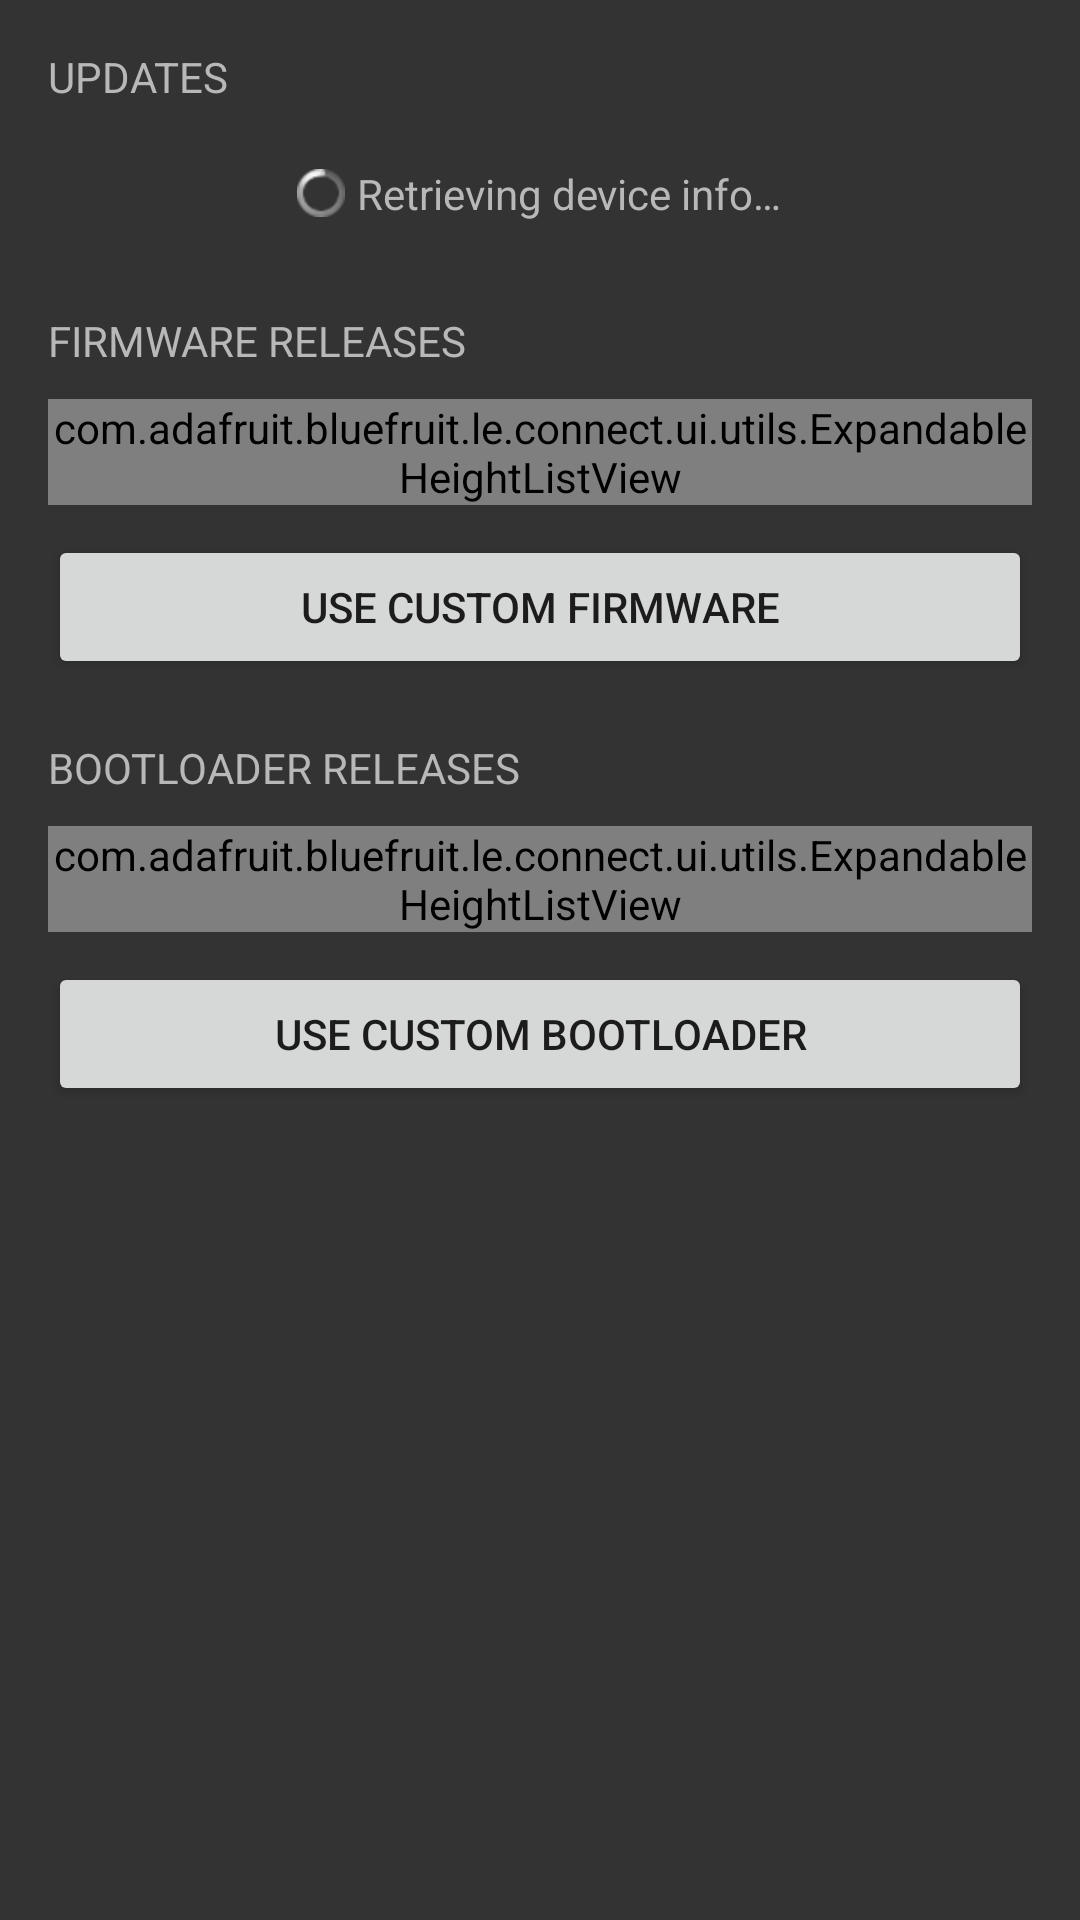

Here is an Android app screen rendered from its layout file. Give the layout XML and the strings, colors and styles it references.
<!-- AndroidManifest.xml: application theme AppTheme -->
<!-- res/layout/activity_connected_settings.xml -->
<LinearLayout xmlns:android="http://schemas.android.com/apk/res/android"
              xmlns:tools="http://schemas.android.com/tools"
              android:layout_width="match_parent"
              android:layout_height="match_parent"
              android:background="@drawable/default_background"
              android:orientation="vertical"
              android:paddingBottom="@dimen/activity_vertical_margin"
              android:paddingLeft="@dimen/activity_horizontal_margin"
              android:paddingRight="@dimen/activity_horizontal_margin"
              android:paddingTop="@dimen/activity_vertical_margin"
              tools:context="com.example.bluefruit.le.connect.app.settings.ConnectedSettingsActivity">


    <ScrollView
        android:layout_width="match_parent"
        android:layout_height="wrap_content">

        <LinearLayout
            android:layout_width="match_parent"
            android:layout_height="wrap_content"
            android:orientation="vertical">

            <LinearLayout
                android:id="@+id/updatesWaitView"
                android:layout_width="match_parent"
                android:layout_height="wrap_content"

                android:orientation="vertical">

                <TextView
                    android:layout_width="match_parent"
                    android:layout_height="wrap_content"
                    android:layout_marginBottom="10dp"
                    android:text="@string/connectedsettings_updatesheadertitle"
                    android:textColor="@drawable/default_textcolor"/>

                <LinearLayout
                    android:layout_width="wrap_content"
                    android:layout_height="wrap_content"
                    android:layout_gravity="center_horizontal"
                    android:layout_marginBottom="30dp"
                    android:layout_marginLeft="20dp"
                    android:layout_marginRight="20dp"
                    android:layout_marginTop="10dp"
                    android:gravity="center_vertical"
                    android:orientation="horizontal">

                    <ProgressBar
                        android:id="@+id/updatesWaitIndicatorView"

                        style="@android:style/Widget.ProgressBar.Small"
                        android:layout_width="wrap_content"
                        android:layout_height="wrap_content"
                        android:layout_marginRight="4dp"/>

                    <TextView
                        android:id="@+id/updatesWaitTextView"
                        android:layout_width="match_parent"
                        android:layout_height="wrap_content"
                        android:text="@string/connectedsettings_retrievinginfo"
                        android:textColor="@drawable/default_textcolor"/>
                </LinearLayout>
            </LinearLayout>

            <LinearLayout
                android:id="@+id/firmwareReleasesView"
                android:layout_width="match_parent"
                android:layout_height="wrap_content"
                android:layout_marginBottom="20dp"
                android:orientation="vertical">

                <TextView
                    android:layout_width="match_parent"
                    android:layout_height="wrap_content"
                    android:layout_marginBottom="10dp"
                    android:text="@string/connectedsettings_firmwarereleasesheadertitle"
                    android:textColor="@drawable/default_textcolor"/>

                <com.example.bluefruit.le.connect.ui.utils.ExpandableHeightListView
                    android:id="@+id/firmwareReleasesListView"
                    android:layout_width="match_parent"
                    android:layout_height="wrap_content"
                    android:layout_weight="1"
                    android:background="@android:color/white">
                </com.example.bluefruit.le.connect.ui.utils.ExpandableHeightListView>

                <Button
                    android:id="@+id/customFirmwareButton"
                    android:layout_width="match_parent"
                    android:layout_height="wrap_content"
                    android:layout_marginTop="10dp"
                    android:layout_weight="0"
                    android:onClick="onClickCustomFirmware"
                    android:text="@string/connectedsettings_usecustomfirmware"/>
            </LinearLayout>


            <LinearLayout
                android:id="@+id/bootloaderReleasesView"
                android:layout_width="match_parent"
                android:layout_height="wrap_content"
                android:layout_marginBottom="20dp"
                android:orientation="vertical">

                <TextView
                    android:layout_width="match_parent"
                    android:layout_height="wrap_content"
                    android:layout_marginBottom="10dp"
                    android:text="@string/connectedsettings_bootloaderreleasesheadertitle"
                    android:textColor="@drawable/default_textcolor"/>


                <com.example.bluefruit.le.connect.ui.utils.ExpandableHeightListView
                    android:id="@+id/bootloaderReleasesListView"
                    android:layout_width="match_parent"
                    android:layout_height="wrap_content"
                    android:layout_weight="1"
                    android:background="@android:color/white">
                </com.example.bluefruit.le.connect.ui.utils.ExpandableHeightListView>

                <Button
                    android:id="@+id/customBootloaderButton"
                    android:layout_width="match_parent"
                    android:layout_height="wrap_content"
                    android:layout_marginTop="10dp"
                    android:layout_weight="0"
                    android:onClick="onClickCustomBootloader"
                    android:text="@string/connectedsettings_usecustombootloader"/>
            </LinearLayout>
        </LinearLayout>
    </ScrollView>
</LinearLayout>
<!-- resources referenced by this layout -->
<resources>
  <dimen name="activity_horizontal_margin">16dp</dimen>
  <dimen name="activity_vertical_margin">16dp</dimen>
  <string name="connectedsettings_bootloaderreleasesheadertitle">BOOTLOADER RELEASES</string>
  <string name="connectedsettings_firmwarereleasesheadertitle">FIRMWARE RELEASES</string>
  <string name="connectedsettings_retrievinginfo">Retrieving device info…</string>
  <string name="connectedsettings_updatesheadertitle">UPDATES</string>
  <string name="connectedsettings_usecustombootloader">Use custom bootloader</string>
  <string name="connectedsettings_usecustomfirmware">Use custom firmware</string>
  <style name="AppTheme" parent="Theme.AppCompat.Light.DarkActionBar">
          
  
      </style>
</resources>
